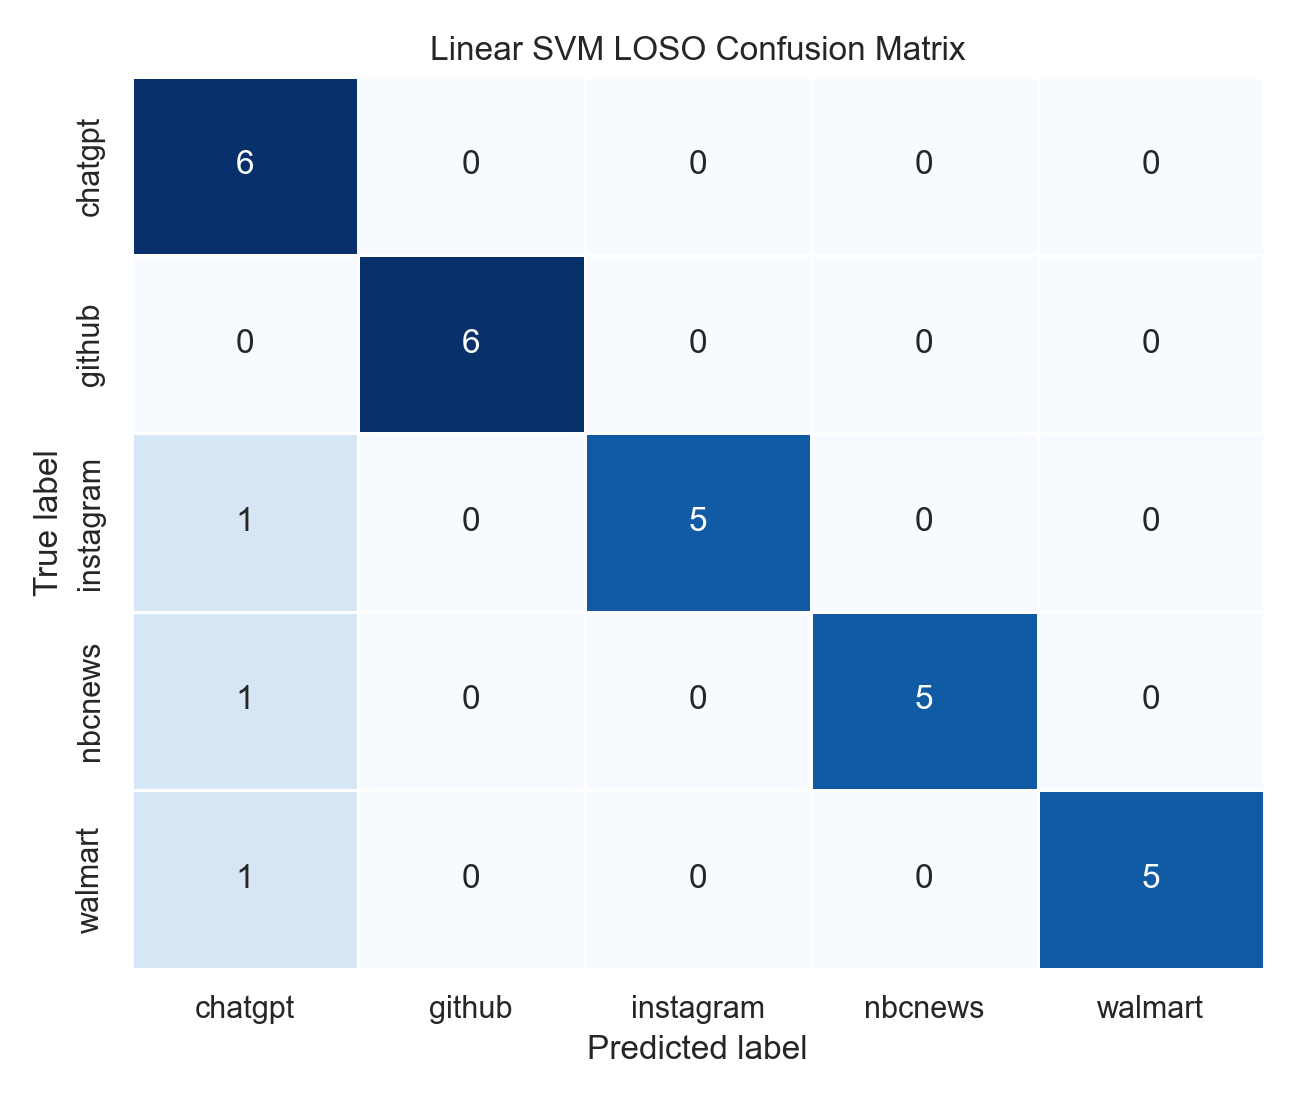

The table this chart was drawn from, first rows:
, chatgpt, github, instagram, nbcnews, walmart
chatgpt, 6, 0, 0, 0, 0
github, 0, 6, 0, 0, 0
instagram, 1, 0, 5, 0, 0
nbcnews, 1, 0, 0, 5, 0
walmart, 1, 0, 0, 0, 5
